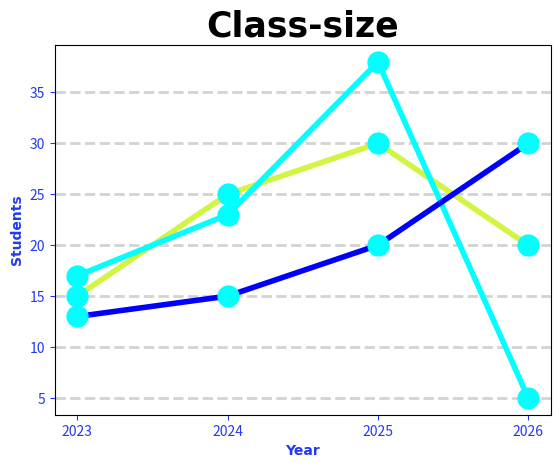
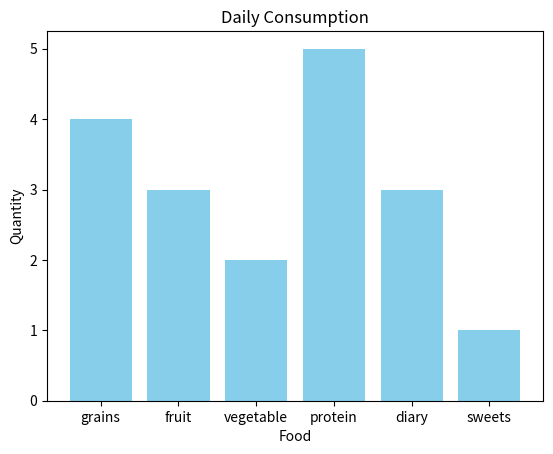
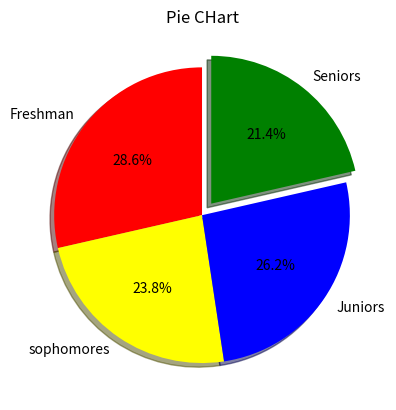
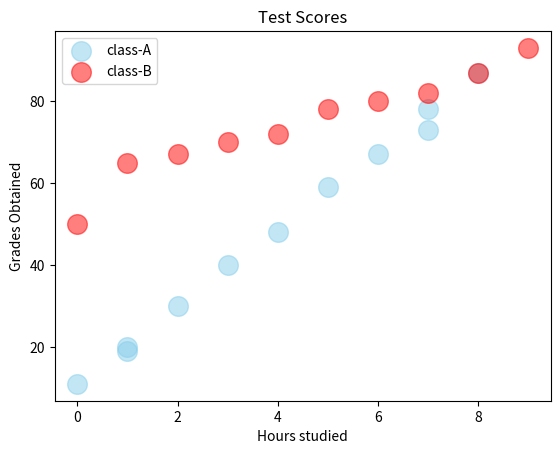

Generate these figures, in order, with matplotlib:
import matplotlib

#pyplot provides a user-friendly interface for plotting
import matplotlib.pyplot as plt
import numpy as np

print(matplotlib.__version__)

x=np.array([2023,2024,2025,2026])
y1=np.array([15,25,30,20])
y2=np.array([17,23,38,5])
y3=np.array([13,15,20,30])
plt.title("Class-size",fontsize=25,
          family="Arial",
          fontweight="bold",
          color="black")

line_style=dict(marker="."
         ,markersize="30",
         markerfacecolor="cyan",
         markeredgecolor="cyan",
         linestyle="solid",
         linewidth="4",
         )#also markersize abbv as ms and 3rd arg abbv as mfc 4th one abbv as mec)
plt.xlabel("Year",fontsize=10  ,
           family="Arial",
           fontweight="bold",
           color="#223af0")

plt.ylabel("Students",fontsize=10  ,
           family="Arial",
           fontweight="bold",
           color="#223af0")

plt.tick_params(axis="both",
                colors="#223af0")
plt.plot(x,y1,color="#d1f542",**line_style)
plt.plot(x,y2,color="cyan",**line_style)
plt.plot(x,y3,color="blue",**line_style)
plt.xticks(x)


#grid()=helps make plots  easier to read by adding reference lines
plt.grid(axis="y",linewidth=2,
         color="lightgray",
         linestyle="dashed")

plt.show()
#
# plot customization


# making bar chart
categories=["grains","fruit","vegetable","protein","diary","sweets"]
values=np.array([4,3,2,5,3,1])
plt.bar(categories,values,color="skyblue")
# plt.barh(categories,values,color="skyblue")

plt.title("Daily Consumption")
plt.xlabel("Food")
plt.ylabel("Quantity")
plt.show()


# piechart
categories=["Freshman","sophomores","Juniors","Seniors"]
values=np.array([300,250,275,225])
colors=["red","yellow","blue","green"]
plt.pie(values,labels=categories,autopct="%1.1f%%" ,colors=colors,
        explode=[0,0,0,0.1],
        shadow=True,
        startangle=90)

plt.title("Pie CHart")

plt.show()



# scatter graph=shows the relationship between two variables
#              helps to identify a correlation(+,-,None)
#               Example:study hours vs test scores


x1=[0,1,1,2,3,4,5,6,7,7,8]
y1=[11,19,20,30,40,48,59,67,73,78,87]

x2=np.array([0,1,2,3,4,5,6,7,8,9])
y2=np.array([50,65,67,70,72,78,80,82,87,93])
plt.scatter(x1,y1,color="skyblue",
            alpha=0.5,
            s=200,
            label="class-A")
plt.scatter(x2,y2,alpha=0.5,color="red",
            s=200,
            label="class-B")

plt.title("Test Scores")
plt.xlabel("Hours studied")
plt.ylabel("Grades Obtained")

plt.legend()
plt.show()
